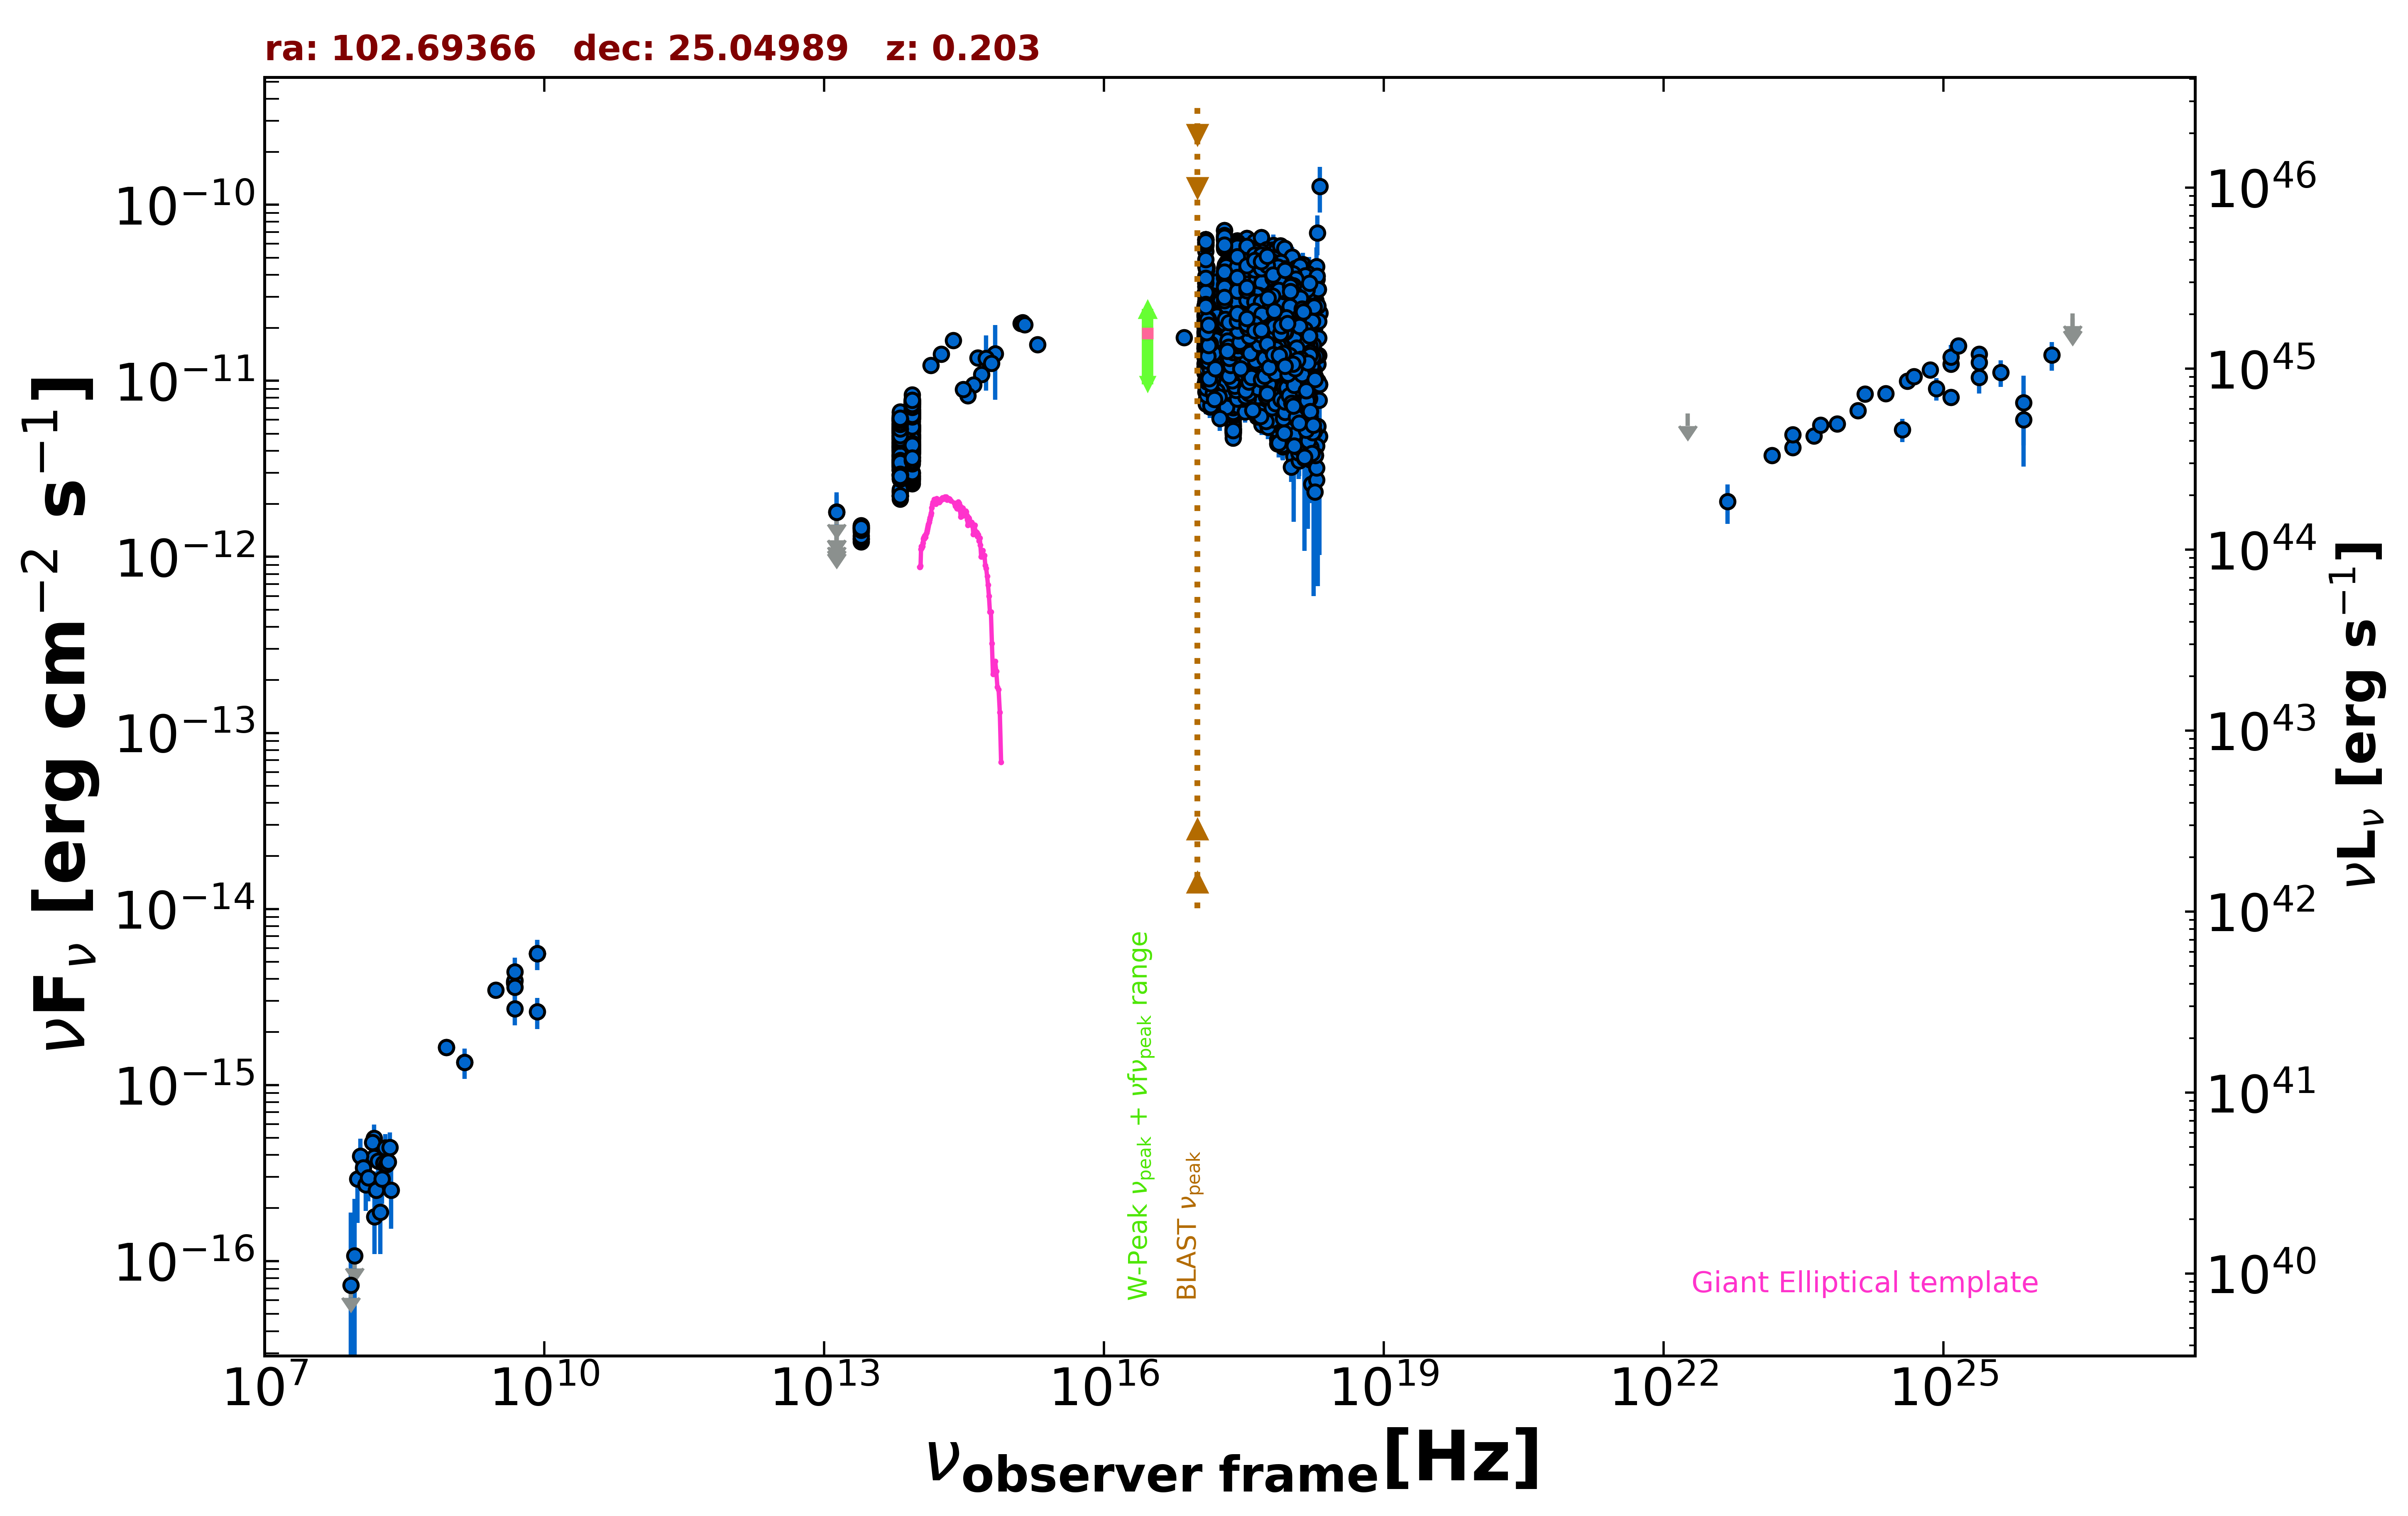

Source data for this figure (header and first rows):
freq., flux, err_flux, MJD_start, MJD_end, flag, catalog, reference
1.400e+09, 1.347e-15, 4.050e-17, 55000, 55000, , NVSS, Condon et al. 1998  AJ  115  1693
8.870e+08, 1.637e-15, 1.195e-16, 55000, 55000, , RACS, Hale et al. 2021  PASA  38  e058
8.870e+08, 1.637e-15, 1.195e-16, 55000, 55000, , RACS, Hale et al. 2021  PASA  38  e058
3.000e+09, 3.454e-15, 1.850e-17, 55000, 55000, , VLASSQL, Gordon et al. 2021  ApJS  255  30
2.418e+17, 5.277e-12, 5.350e-14, 55000, 55000, , 4XMM-DR13, Webb et al. 2020  A&A  641  A136
7.253e+16, 1.763e-11, 2.950e-13, 55000, 55000, , 4XMM-DR13, Webb et al. 2020  A&A  641  A136
1.813e+17, 1.104e-11, 1.250e-13, 55000, 55000, , 4XMM-DR13, Webb et al. 2020  A&A  641  A136
3.627e+17, 7.537e-12, 8.250e-14, 55000, 55000, , 4XMM-DR13, Webb et al. 2020  A&A  641  A136
7.253e+17, 4.639e-12, 9.600e-14, 55000, 55000, , 4XMM-DR13, Webb et al. 2020  A&A  641  A136
1.692e+18, 2.592e-12, 1.320e-13, 55000, 55000, , 4XMM-DR13, Webb et al. 2020  A&A  641  A136
2.418e+17, 2.339e-11, 5.510e-12, 55000, 55000, , XMMSL2, Saxton et al. 2008  A&A  480  611
7.253e+17, 2.868e-11, 6.325e-12, 55000, 55000, , XMMSL2, Saxton et al. 2008  A&A  480  611
2.418e+17, 1.515e-11, 7.450e-13, 55000, 55000, , RASS, Boller et al. 2016  A&A  103  1
7.253e+17, 2.002e-11, 7.500e-14, 55000, 55000, , 2SXPS, Evans et al. 2020  ApJS  247  54
1.209e+17, 2.020e-11, 1.450e-13, 55000, 55000, , 2SXPS, Evans et al. 2020  ApJS  247  54
3.627e+17, 1.894e-11, 1.150e-13, 55000, 55000, , 2SXPS, Evans et al. 2020  ApJS  247  54
1.088e+18, 1.504e-11, 1.250e-13, 55000, 55000, , 2SXPS, Evans et al. 2020  ApJS  247  54
1.500e+08, 3.879e-16, 3.930e-17, 55000, 55000, , TGSS150, Intema et al. 2017  A&A  598  A781
8.400e+09, 5.586e-15, 0.000e+00, 55000, 55000, , CRATES, Healey et al. 2007  ApJS  171  61
4.800e+09, 3.888e-15, 3.840e-16, 55000, 55000, , GB6, Gregory et al. 1996  ApJS  103  427
4.800e+09, 3.792e-15, 5.280e-16, 55000, 55000, , GB87, Gregory et al. 1992  VizieR  VIII/14/j20…
1.389e+14, 1.223e-11, 2.600e-13, 55000, 55000, , 2MASS, Skrutskie et al. 2006  AJ  131  1163
1.804e+14, 1.416e-11, 2.750e-13, 55000, 55000, , 2MASS, Skrutskie et al. 2006  AJ  131  1163
2.427e+14, 1.696e-11, 3.400e-13, 55000, 55000, , 2MASS, Skrutskie et al. 2006  AJ  131  1163
8.817e+13, 5.161e-12, 6.500e-15, 55000, 55000, , UNWISE, Schlafly et al. 2019  ApJS  240  30
6.517e+13, 4.226e-12, 8.000e-15, 55000, 55000, , UNWISE, Schlafly et al. 2019  ApJS  240  30
8.817e+13, 3.960e-12, 8.350e-14, 55000, 55000, , WISE, Wright et al. 2010  AJ  140  1868
6.517e+13, 3.179e-12, 6.450e-14, 55000, 55000, , WISE, Wright et al. 2010  AJ  140  1868
2.498e+13, 1.387e-12, 5.500e-14, 55000, 55000, , WISE, Wright et al. 2010  AJ  140  1868
1.363e+13, 9.102e-13, 1.642e-13, 55000, 55000, , WISE, Wright et al. 2010  AJ  140  1868
8.817e+13, 7.594e-12, 1.605e-13, 57666, 57666, , NEOWISE, Mainzer et al. 2014  ApJ  792  30
6.517e+13, 6.605e-12, 1.280e-13, 57666, 57666, , NEOWISE, Mainzer et al. 2014  ApJ  792  30
8.817e+13, 7.643e-12, 1.410e-13, 57666, 57666, , NEOWISE, Mainzer et al. 2014  ApJ  792  30
6.517e+13, 6.204e-12, 1.085e-13, 57666, 57666, , NEOWISE, Mainzer et al. 2014  ApJ  792  30
8.817e+13, 7.685e-12, 1.345e-13, 57666, 57666, , NEOWISE, Mainzer et al. 2014  ApJ  792  30
6.517e+13, 6.107e-12, 1.185e-13, 57666, 57666, , NEOWISE, Mainzer et al. 2014  ApJ  792  30
8.817e+13, 7.742e-12, 1.640e-13, 57666, 57666, , NEOWISE, Mainzer et al. 2014  ApJ  792  30
8.817e+13, 7.692e-12, 1.630e-13, 57666, 57666, , NEOWISE, Mainzer et al. 2014  ApJ  792  30
6.517e+13, 6.244e-12, 1.380e-13, 57666, 57666, , NEOWISE, Mainzer et al. 2014  ApJ  792  30
8.817e+13, 7.685e-12, 1.275e-13, 57666, 57666, , NEOWISE, Mainzer et al. 2014  ApJ  792  30
6.517e+13, 6.051e-12, 1.170e-13, 57666, 57666, , NEOWISE, Mainzer et al. 2014  ApJ  792  30
8.817e+13, 7.886e-12, 1.525e-13, 57666, 57666, , NEOWISE, Mainzer et al. 2014  ApJ  792  30
6.517e+13, 6.366e-12, 1.170e-13, 57666, 57666, , NEOWISE, Mainzer et al. 2014  ApJ  792  30
8.817e+13, 7.714e-12, 1.275e-13, 57666, 57666, , NEOWISE, Mainzer et al. 2014  ApJ  792  30
6.517e+13, 5.990e-12, 1.105e-13, 57666, 57666, , NEOWISE, Mainzer et al. 2014  ApJ  792  30
8.817e+13, 7.552e-12, 1.320e-13, 57666, 57666, , NEOWISE, Mainzer et al. 2014  ApJ  792  30
6.517e+13, 6.141e-12, 1.245e-13, 57666, 57666, , NEOWISE, Mainzer et al. 2014  ApJ  792  30
8.817e+13, 7.871e-12, 1.375e-13, 57666, 57666, , NEOWISE, Mainzer et al. 2014  ApJ  792  30
6.517e+13, 6.372e-12, 1.290e-13, 57666, 57666, , NEOWISE, Mainzer et al. 2014  ApJ  792  30
8.817e+13, 7.763e-12, 1.570e-13, 57666, 57666, , NEOWISE, Mainzer et al. 2014  ApJ  792  30
6.517e+13, 6.040e-12, 1.450e-13, 57666, 57666, , NEOWISE, Mainzer et al. 2014  ApJ  792  30
8.817e+13, 7.728e-12, 1.280e-13, 57665, 57665, , NEOWISE, Mainzer et al. 2014  ApJ  792  30
6.517e+13, 5.974e-12, 1.100e-13, 57665, 57665, , NEOWISE, Mainzer et al. 2014  ApJ  792  30
8.817e+13, 8.342e-12, 1.690e-13, 57666, 57666, , NEOWISE, Mainzer et al. 2014  ApJ  792  30
6.517e+13, 6.227e-12, 1.260e-13, 57666, 57666, , NEOWISE, Mainzer et al. 2014  ApJ  792  30
8.817e+13, 7.629e-12, 1.265e-13, 58552, 58552, , NEOWISE, Mainzer et al. 2014  ApJ  792  30
6.517e+13, 5.990e-12, 1.105e-13, 58552, 58552, , NEOWISE, Mainzer et al. 2014  ApJ  792  30
8.817e+13, 7.435e-12, 1.300e-13, 58552, 58552, , NEOWISE, Mainzer et al. 2014  ApJ  792  30
6.517e+13, 5.647e-12, 1.505e-13, 58552, 58552, , NEOWISE, Mainzer et al. 2014  ApJ  792  30
8.817e+13, 7.763e-12, 1.500e-13, 58552, 58552, , NEOWISE, Mainzer et al. 2014  ApJ  792  30
... 2,873 more rows
